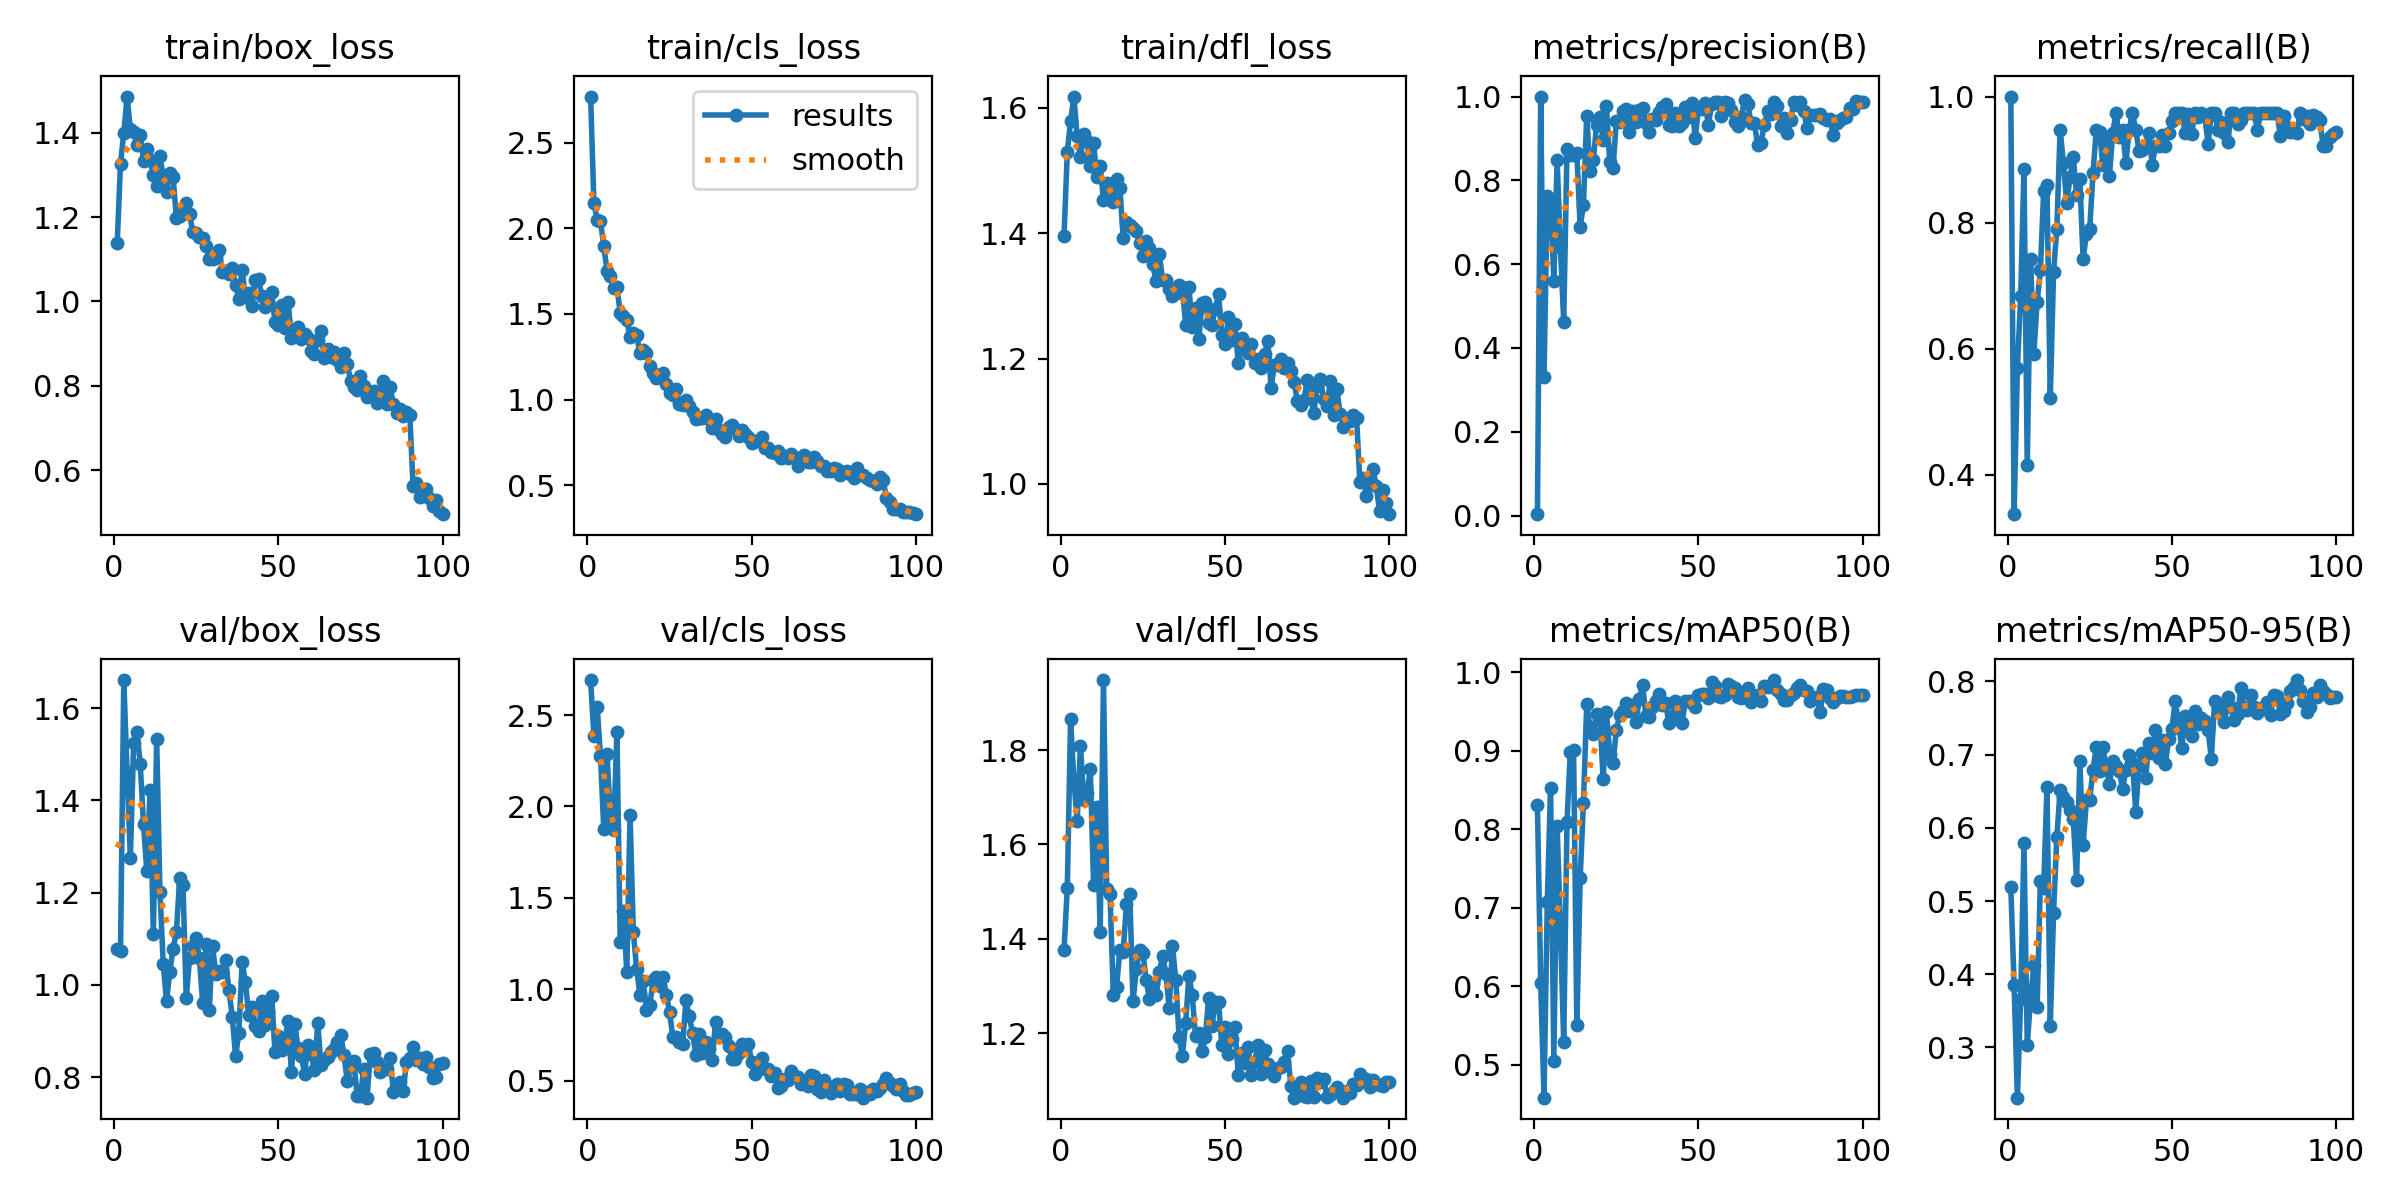

Data behind this chart, as committed beside it:
epoch, time, train/box_loss, train/cls_loss, train/dfl_loss, metrics/precision(B), metrics/recall(B), metrics/mAP50(B), metrics/mAP50-95(B), val/box_loss, val/cls_loss, val/dfl_loss, lr/pg0, lr/pg1, lr/pg2
1, 6.489, 1.138, 2.769, 1.395, 0.00331, 1, 0.831, 0.5195, 1.079, 2.691, 1.376, 0.0005427, 0.0005427, 0.0005427
2, 12.72, 1.327, 2.149, 1.529, 1, 0.3372, 0.6037, 0.3846, 1.073, 2.385, 1.508, 0.001088, 0.001088, 0.001088
3, 18.93, 1.399, 2.049, 1.578, 0.3304, 0.5697, 0.4579, 0.2314, 1.661, 2.544, 1.865, 0.001621, 0.001621, 0.001621
4, 25.13, 1.485, 2.041, 1.618, 0.7635, 0.6828, 0.7065, 0.366, 1.462, 2.276, 1.737, 0.001617, 0.001617, 0.001617
5, 31.3, 1.408, 1.896, 1.554, 0.7507, 0.8854, 0.8523, 0.5789, 1.275, 1.878, 1.65, 0.001601, 0.001601, 0.001601
6, 37.48, 1.403, 1.752, 1.521, 0.5609, 0.4158, 0.5053, 0.3036, 1.525, 2.288, 1.809, 0.001584, 0.001584, 0.001584
7, 43.56, 1.371, 1.722, 1.558, 0.8482, 0.7421, 0.8037, 0.3665, 1.549, 1.932, 1.695, 0.001568, 0.001568, 0.001568
8, 49.75, 1.395, 1.654, 1.547, 0.6401, 0.5921, 0.674, 0.4124, 1.48, 1.87, 1.708, 0.001551, 0.001551, 0.001551
9, 55.8, 1.334, 1.658, 1.507, 0.4631, 0.6737, 0.5289, 0.3549, 1.348, 2.406, 1.759, 0.001535, 0.001535, 0.001535
10, 61.75, 1.362, 1.507, 1.543, 0.8737, 0.7247, 0.8087, 0.5278, 1.247, 1.259, 1.514, 0.001518, 0.001518, 0.001518
11, 67.64, 1.335, 1.487, 1.489, 0.8605, 0.8506, 0.8981, 0.518, 1.424, 1.426, 1.68, 0.001502, 0.001502, 0.001502
12, 73.84, 1.301, 1.466, 1.507, 0.8616, 0.8596, 0.9009, 0.6555, 1.11, 1.093, 1.414, 0.001485, 0.001485, 0.001485
13, 80.09, 1.273, 1.365, 1.453, 0.8651, 0.5211, 0.5508, 0.3292, 1.534, 1.953, 1.948, 0.001469, 0.001469, 0.001469
14, 86.29, 1.344, 1.387, 1.479, 0.6891, 0.721, 0.7373, 0.4841, 1.202, 1.312, 1.505, 0.001452, 0.001452, 0.001452
15, 92.46, 1.295, 1.375, 1.459, 0.7403, 0.7899, 0.8331, 0.5874, 1.046, 1.113, 1.495, 0.001436, 0.001436, 0.001436
16, 98.63, 1.259, 1.271, 1.45, 0.9541, 0.9474, 0.9591, 0.6512, 0.9642, 0.9688, 1.281, 0.001419, 0.001419, 0.001419
17, 104.8, 1.303, 1.291, 1.486, 0.823, 0.8947, 0.9295, 0.642, 1.029, 1.046, 1.298, 0.001403, 0.001403, 0.001403
18, 110.4, 1.294, 1.274, 1.472, 0.8476, 0.8311, 0.9214, 0.6351, 1.078, 0.8853, 1.377, 0.001386, 0.001386, 0.001386
19, 115.6, 1.198, 1.198, 1.392, 0.9322, 0.8718, 0.9467, 0.6238, 1.114, 0.9135, 1.372, 0.00137, 0.00137, 0.00137
20, 121.5, 1.203, 1.153, 1.417, 0.951, 0.9043, 0.9412, 0.6118, 1.232, 1.049, 1.474, 0.001353, 0.001353, 0.001353
21, 125.2, 1.222, 1.126, 1.413, 0.8968, 0.8439, 0.8637, 0.5293, 1.217, 1.07, 1.494, 0.001337, 0.001337, 0.001337
22, 131.3, 1.233, 1.134, 1.409, 0.9772, 0.8684, 0.9485, 0.6907, 0.971, 1.019, 1.268, 0.00132, 0.00132, 0.00132
23, 137.6, 1.206, 1.154, 1.403, 0.844, 0.7421, 0.8962, 0.5767, 1.057, 1.07, 1.336, 0.001304, 0.001304, 0.001304
24, 142.2, 1.164, 1.09, 1.384, 0.8287, 0.7817, 0.8837, 0.638, 1.084, 0.9698, 1.377, 0.001287, 0.001287, 0.001287
25, 148.3, 1.163, 1.036, 1.364, 0.9418, 0.7895, 0.9261, 0.6385, 1.102, 0.8783, 1.371, 0.001271, 0.001271, 0.001271
26, 154.4, 1.152, 1.028, 1.387, 0.9385, 0.8781, 0.9453, 0.6794, 1.058, 0.7386, 1.312, 0.001254, 0.001254, 0.001254
27, 160.6, 1.15, 1.061, 1.376, 0.966, 0.9474, 0.95, 0.7099, 0.96, 0.737, 1.273, 0.001238, 0.001238, 0.001238
28, 166.8, 1.13, 0.9738, 1.351, 0.9695, 0.944, 0.96, 0.6776, 1.089, 0.7143, 1.305, 0.001221, 0.001221, 0.001221
29, 173.3, 1.102, 0.9651, 1.323, 0.9161, 0.8908, 0.9502, 0.7099, 0.9446, 0.702, 1.282, 0.001205, 0.001205, 0.001205
30, 179.5, 1.101, 0.9995, 1.366, 0.966, 0.9317, 0.9576, 0.6838, 1.083, 0.939, 1.33, 0.001188, 0.001188, 0.001188
31, 185.7, 1.106, 0.9633, 1.325, 0.9381, 0.8737, 0.9367, 0.66, 1.024, 0.8551, 1.364, 0.001172, 0.001172, 0.001172
32, 192, 1.122, 0.9259, 1.325, 0.9675, 0.9425, 0.9653, 0.691, 1.03, 0.7606, 1.326, 0.001155, 0.001155, 0.001155
33, 197.5, 1.07, 0.887, 1.312, 0.9731, 0.9737, 0.9836, 0.684, 1.028, 0.6418, 1.253, 0.001139, 0.001139, 0.001139
34, 201.7, 1.072, 0.8903, 1.3, 0.937, 0.9364, 0.9439, 0.6782, 1.054, 0.7574, 1.385, 0.001122, 0.001122, 0.001122
35, 206.9, 1.065, 0.8913, 1.304, 0.9148, 0.9474, 0.9422, 0.6528, 0.9879, 0.6522, 1.313, 0.001106, 0.001106, 0.001106
36, 210.8, 1.079, 0.9073, 1.318, 0.9474, 0.8947, 0.9558, 0.6793, 0.931, 0.7141, 1.192, 0.001089, 0.001089, 0.001089
37, 217, 1.038, 0.8881, 1.313, 0.9432, 0.9474, 0.9635, 0.6992, 0.8457, 0.6738, 1.152, 0.001073, 0.001073, 0.001073
38, 223.1, 1.007, 0.8345, 1.254, 0.9633, 0.9737, 0.9715, 0.6887, 0.8953, 0.612, 1.221, 0.001056, 0.001056, 0.001056
39, 229.3, 1.074, 0.8891, 1.314, 0.9742, 0.9474, 0.9579, 0.6223, 1.049, 0.8212, 1.322, 0.00104, 0.00104, 0.00104
40, 235.5, 1.01, 0.822, 1.25, 0.9831, 0.9135, 0.9608, 0.6852, 1.007, 0.7505, 1.281, 0.001023, 0.001023, 0.001023
41, 241.8, 1.019, 0.7966, 1.28, 0.9323, 0.9153, 0.9347, 0.7023, 0.9343, 0.7546, 1.195, 0.001007, 0.001007, 0.001007
42, 247.9, 0.9898, 0.7818, 1.231, 0.9295, 0.9211, 0.9443, 0.6682, 0.9525, 0.7412, 1.201, 0.0009904, 0.0009904, 0.0009904
43, 253.8, 1.05, 0.8379, 1.288, 0.9596, 0.942, 0.9631, 0.7163, 0.9109, 0.6901, 1.163, 0.0009739, 0.0009739, 0.0009739
44, 260, 1.052, 0.8508, 1.29, 0.9303, 0.8919, 0.9588, 0.7021, 0.9, 0.6187, 1.191, 0.0009574, 0.0009574, 0.0009574
45, 266.1, 1.013, 0.8263, 1.257, 0.9365, 0.9211, 0.9354, 0.733, 0.9644, 0.617, 1.276, 0.0009409, 0.0009409, 0.0009409
46, 272.1, 0.9878, 0.7871, 1.254, 0.974, 0.9211, 0.9626, 0.6948, 0.913, 0.6494, 1.215, 0.0009244, 0.0009244, 0.0009244
47, 277.2, 0.9983, 0.8207, 1.279, 0.9511, 0.9383, 0.9627, 0.7203, 0.9425, 0.6984, 1.267, 0.0009078, 0.0009078, 0.0009078
48, 283.4, 1.022, 0.796, 1.303, 0.984, 0.9211, 0.96, 0.6867, 0.9755, 0.6744, 1.266, 0.0008913, 0.0008913, 0.0008913
49, 289.1, 0.9501, 0.7807, 1.238, 0.9006, 0.9422, 0.955, 0.7208, 0.855, 0.6999, 1.176, 0.0008748, 0.0008748, 0.0008748
50, 295.2, 0.9432, 0.7489, 1.222, 0.9707, 0.9608, 0.9701, 0.7349, 0.8884, 0.6018, 1.212, 0.0008583, 0.0008583, 0.0008583
51, 301.5, 0.992, 0.7577, 1.265, 0.9698, 0.9737, 0.9715, 0.7729, 0.8581, 0.5385, 1.157, 0.0008418, 0.0008418, 0.0008418
52, 307.5, 0.9381, 0.7594, 1.23, 0.9844, 0.9737, 0.9716, 0.7447, 0.8797, 0.5984, 1.189, 0.0008253, 0.0008253, 0.0008253
53, 313.4, 0.9985, 0.7789, 1.255, 0.9324, 0.9737, 0.9667, 0.7085, 0.9211, 0.6225, 1.213, 0.0008088, 0.0008088, 0.0008088
54, 319.8, 0.9139, 0.7179, 1.193, 0.9814, 0.9429, 0.9877, 0.7527, 0.8118, 0.5662, 1.111, 0.0007923, 0.0007923, 0.0007923
55, 326.2, 0.9198, 0.7154, 1.233, 0.9859, 0.9719, 0.9822, 0.7383, 0.9162, 0.5659, 1.159, 0.0007758, 0.0007758, 0.0007758
56, 332.2, 0.939, 0.6939, 1.222, 0.9867, 0.9413, 0.9699, 0.7254, 0.8623, 0.5281, 1.136, 0.0007593, 0.0007593, 0.0007593
57, 338.3, 0.9099, 0.6857, 1.209, 0.9535, 0.9737, 0.9684, 0.7596, 0.8464, 0.544, 1.172, 0.0007428, 0.0007428, 0.0007428
58, 344.4, 0.9221, 0.7013, 1.224, 0.986, 0.9679, 0.971, 0.7418, 0.8076, 0.4623, 1.111, 0.0007263, 0.0007263, 0.0007263
59, 350.2, 0.9143, 0.6588, 1.193, 0.9844, 0.9737, 0.9853, 0.7503, 0.8687, 0.4717, 1.139, 0.0007098, 0.0007098, 0.0007098
60, 356.5, 0.8833, 0.6717, 1.199, 0.9681, 0.969, 0.9825, 0.7455, 0.8506, 0.507, 1.175, 0.0006933, 0.0006933, 0.0006933
... 40 more rows
